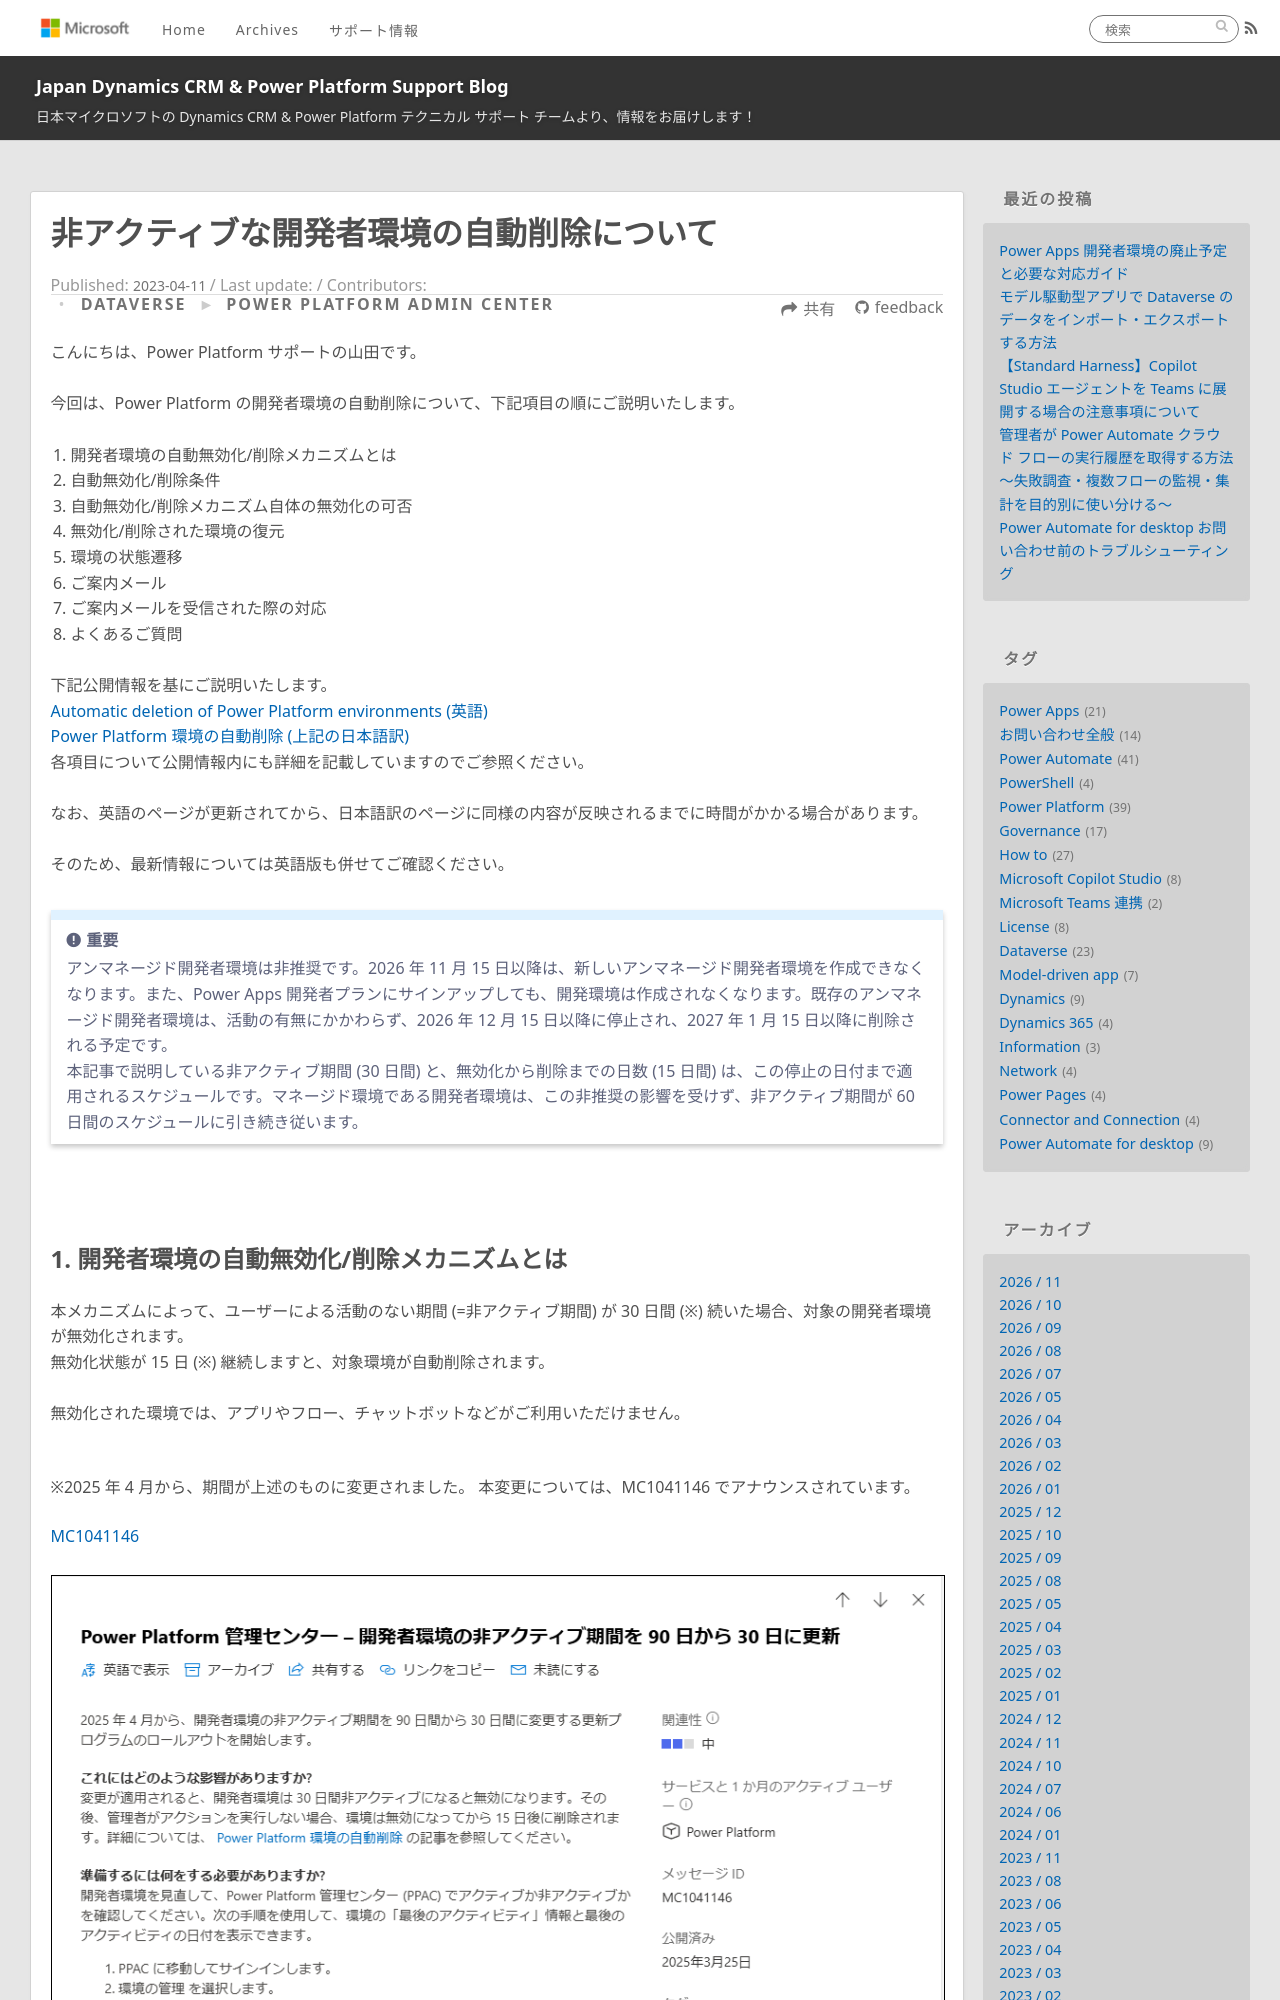

repository: jpdynamicscrm/blog · page: dataverse/environment-developer-inactive-auto-deletion/index.html · generator: jekyll

---
title: 非アクティブな開発者環境の自動削除について
date: 2023-04-11 12:00:00
tags:
  - Power Platform
  - Dataverse
  - Environment
  - Developer Environment 
categories:
  - [Power Platform Admin Center]
  - [Dataverse]
---

こんにちは、Power Platform サポートの山田です。<br>
今回は、Power Platform の開発者環境の自動削除について、下記項目の順にご説明いたします。  

1. 開発者環境の自動無効化/削除メカニズムとは  
2. 自動無効化/削除条件  
3. 自動無効化/削除メカニズム自体の無効化の可否  
4. 無効化/削除された環境の復元
5. 環境の状態遷移
6. ご案内メール  
7. ご案内メールを受信された際の対応   
8. よくあるご質問  

下記公開情報を基にご説明いたします。   
[Automatic deletion of Power Platform environments (英語)](https://learn.microsoft.com/en-us/power-platform/admin/automatic-environment-cleanup)   
[Power Platform 環境の自動削除 (上記の日本語訳)](https://learn.microsoft.com/ja-jp/power-platform/admin/automatic-environment-cleanup)   
各項目について公開情報内にも詳細を記載していますのでご参照ください。<br>
なお、英語のページが更新されてから、日本語訳のページに同様の内容が反映されるまでに時間がかかる場合があります。<br>
そのため、最新情報については英語版も併せてご確認ください。

> [!IMPORTANT]
> アンマネージド開発者環境は非推奨です。2026 年 11 月 15 日以降は、新しいアンマネージド開発者環境を作成できなくなります。また、Power Apps 開発者プランにサインアップしても、開発環境は作成されなくなります。既存のアンマネージド開発者環境は、活動の有無にかかわらず、2026 年 12 月 15 日以降に停止され、2027 年 1 月 15 日以降に削除される予定です。  
> 本記事で説明している非アクティブ期間 (30 日間) と、無効化から削除までの日数 (15 日間) は、この停止の日付まで適用されるスケジュールです。マネージド環境である開発者環境は、この非推奨の影響を受けず、非アクティブ期間が 60 日間のスケジュールに引き続き従います。

<br>
<br>
<!-- more -->
